2-way image classification set "footwear" from GitHub (akbar909/sarmad); label vocabulary: fake, genuine.

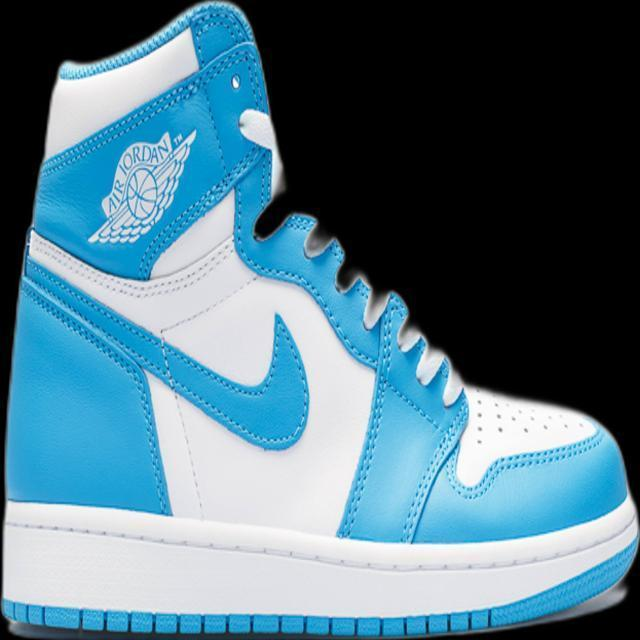
Label: genuine

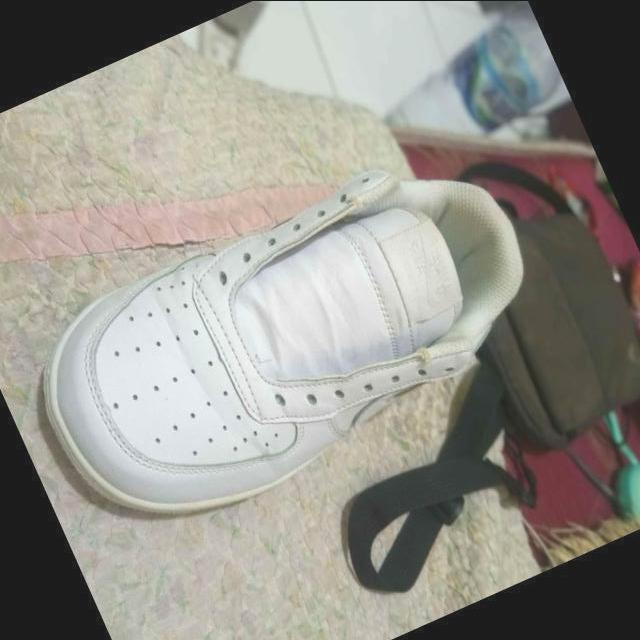
Label: fake

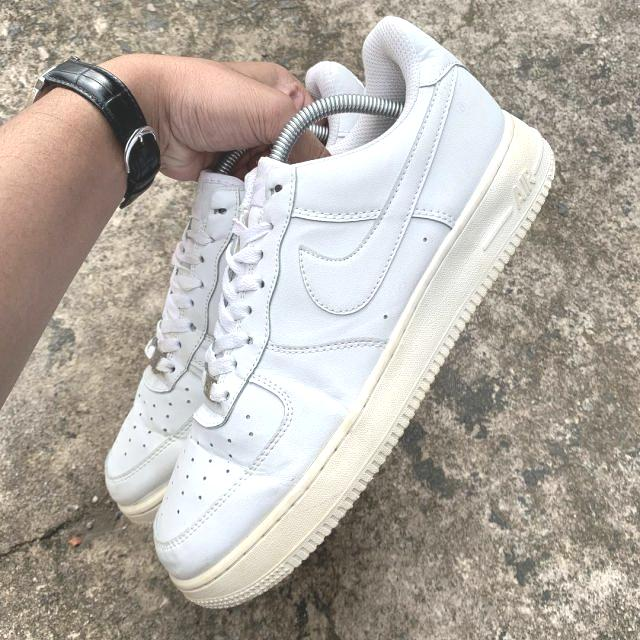
Label: fake

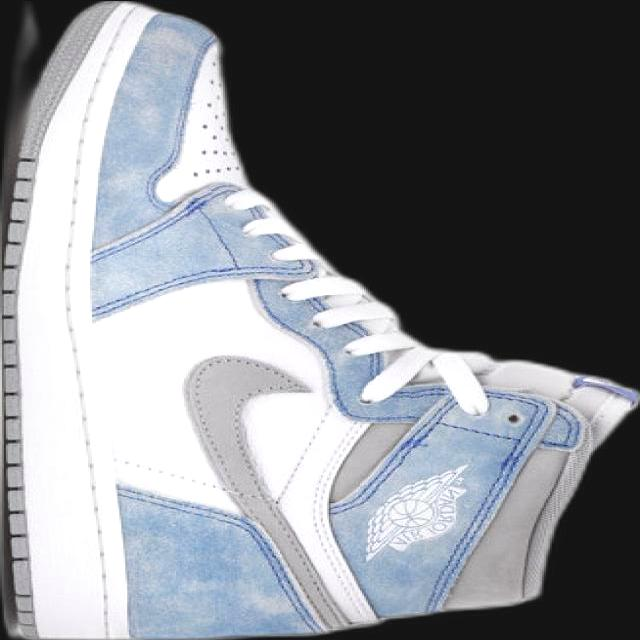
Label: genuine

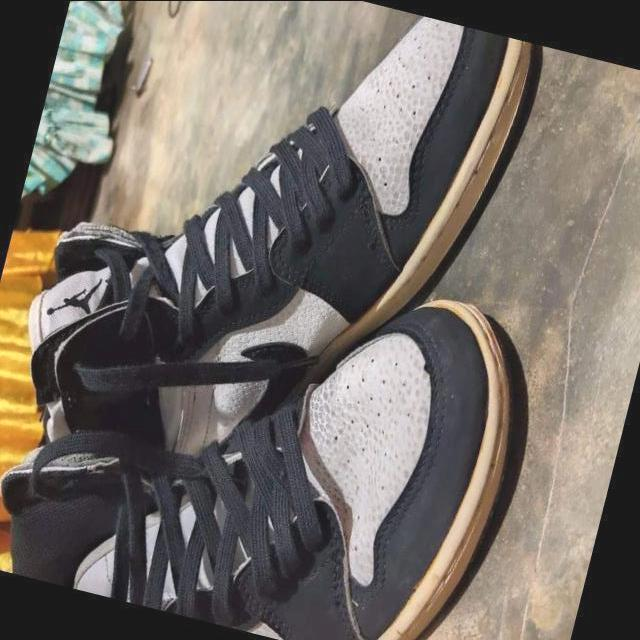
Label: fake

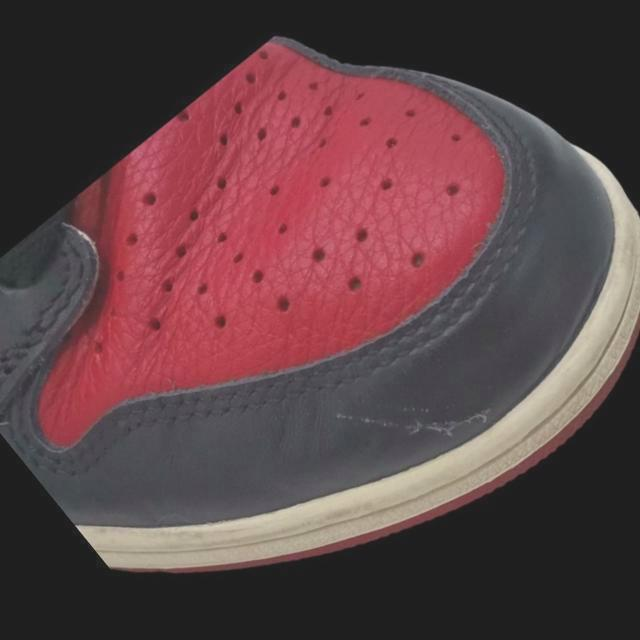
Label: genuine
